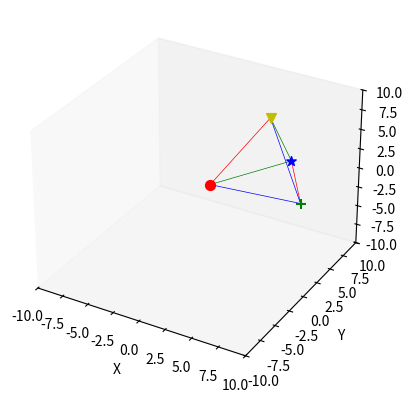
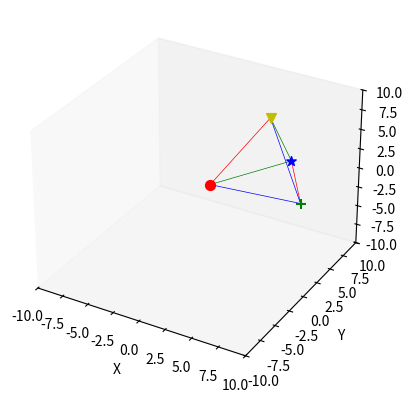
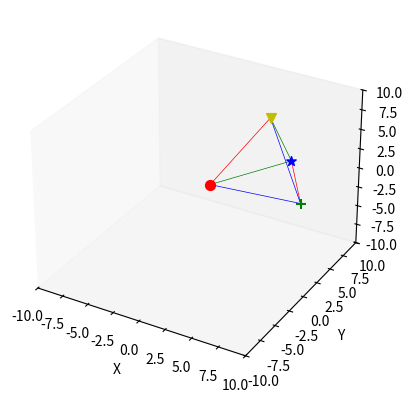
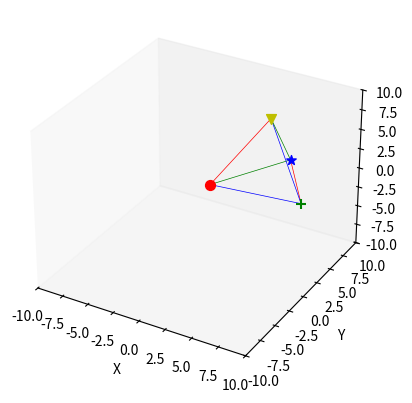
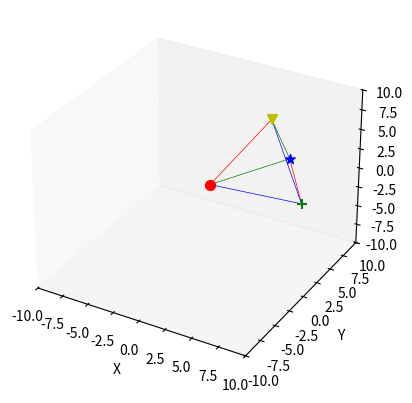
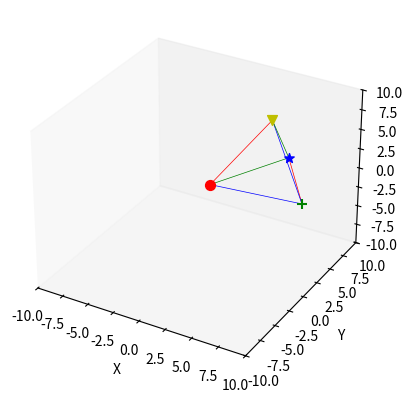
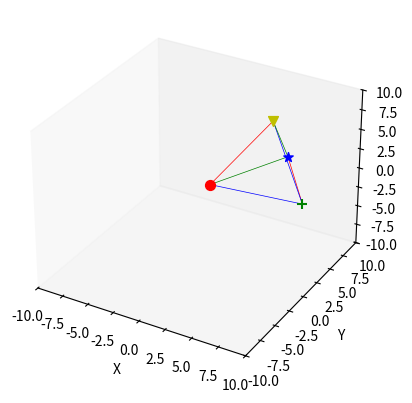
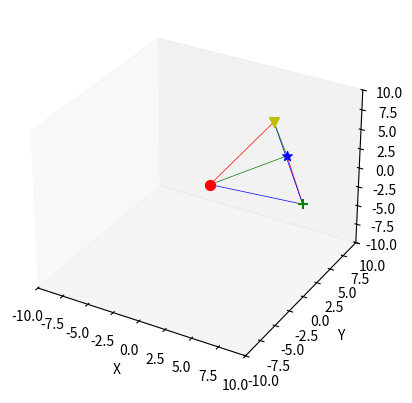
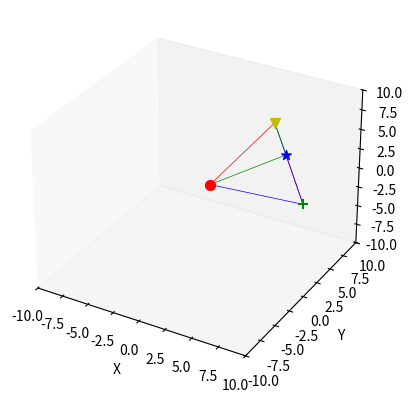
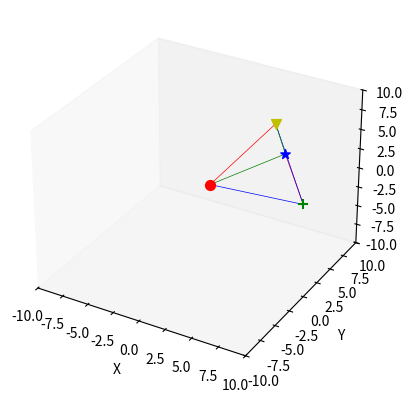
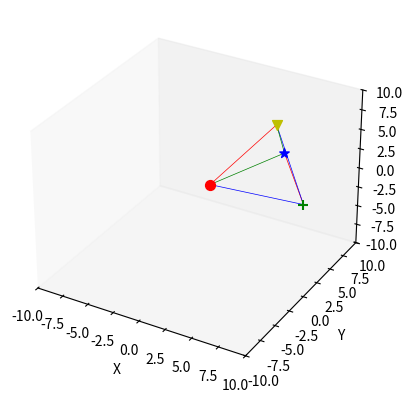
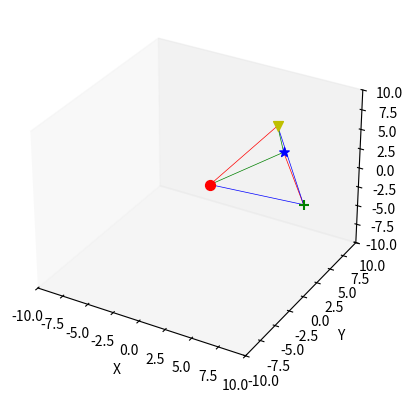
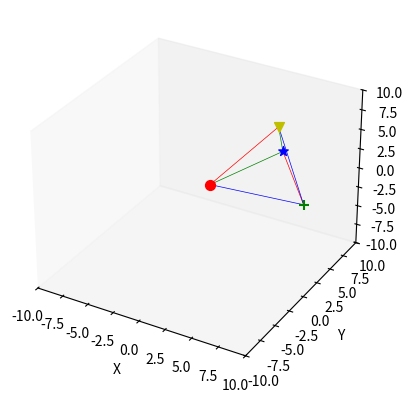
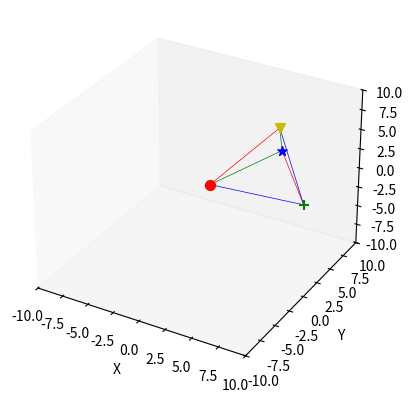
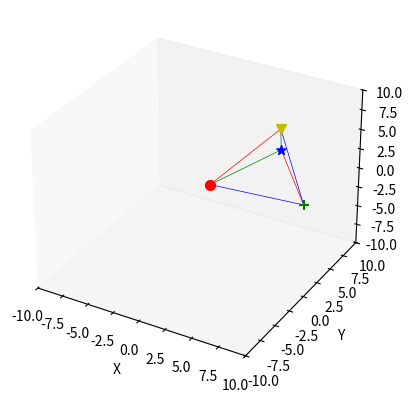
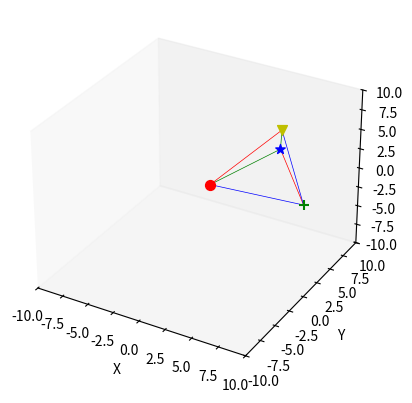

Source code (Python) for these figures, in order:
import matplotlib.pyplot as plt
from mpl_toolkits.mplot3d import Axes3D
import math
import numpy as np
from matplotlib import animation

def animate(i):
    print(i)
    radians = math.radians(i)
    cos = math.cos(radians)
    sin = math.sin(radians
                   )
    Rx = [[1,   0,      0,      0],
        [0,   cos,    -sin,   0],
        [0,   sin,    cos,    0],
        [0,   0,      0,      1]]

    Ry = [[cos,     0,  sin,    0],
        [0,       1,  0,      0],
        [-sin,    0,  cos,    0],
        [0,       0,  0,      1]]

    Rz = [[cos,     -sin,   0,  0],
        [sin,     cos,    0,  0],
        [0,       0,      1,  0],
        [0,       0,      0,  1]]

    nA = np.add(np.dot(Rz, np.dot(Ry, np.dot(Rx, np.subtract(A, ponto)))), ponto)
    nB = np.add(np.dot(Rz, np.dot(Ry, np.dot(Rx, np.subtract(B, ponto)))), ponto)
    nC = np.add(np.dot(Rz, np.dot(Ry, np.dot(Rx, np.subtract(C, ponto)))), ponto)
    nD = np.add(np.dot(Rz, np.dot(Ry, np.dot(Rx, np.subtract(D, ponto)))), ponto)

    nA = [float(nA[0]), float(nA[1]), float(nA[2])]
    nB = [float(nB[0]), float(nB[1]), float(nB[2])]
    nC = [float(nC[0]), float(nC[1]), float(nC[2])]
    nD = [float(nD[0]), float(nD[1]), float(nD[2])]

    fig = plt.figure()
    ax = fig.add_subplot(projection='3d')
    ax.set_ylabel('Y')
    ax.set_xlabel('X')
    ax.set_zlabel('Z')
    ax.set_xlim3d(-10, 10)
    ax.set_ylim3d(-10, 10)
    ax.set_zlim3d(-10, 10)
    ax.grid(False)

    # Desenhando os pontos A, B e C com as cores desejadas
    ax.scatter(nA[0], nA[1], nA[2], color='r', marker='o', s=50)
    ax.scatter(nB[0], nB[1], nB[2], color='g', marker='+', s=50)
    ax.scatter(nC[0], nC[1], nC[2], color='b', marker='*', s=50)
    ax.scatter(nD[0], nD[1], nD[2], color='y', marker='v', s=50)

    # 2 Desenhando os segmentos de reta ligando os pontos A, B e C
    ax.plot3D([nA[0], nB[0]], [nA[1], nB[1]], [nA[2], nB[2]], color='b', lw=0.5)
    ax.plot3D([nB[0], nC[0]], [nB[1], nC[1]], [nB[2], nC[2]], color='r', lw=0.5)
    ax.plot3D([nC[0], nA[0]], [nC[1], nA[1]], [nC[2], nA[2]], color='g', lw=0.5)
    ax.plot3D([nA[0], nD[0]], [nA[1], nD[1]], [nA[2], nD[2]], color='r', lw=0.5)
    ax.plot3D([nB[0], nD[0]], [nB[1], nD[1]], [nB[2], nD[2]], color='b', lw=0.5)
    ax.plot3D([nC[0], nD[0]], [nC[1], nD[1]], [nC[2], nD[2]], color='g', lw=0.5)

# Definindo as coordenadas dos pontos A, B e C
A = [1, 0, 1]
B = [9, 1, 1]
C = [5, 7, 1]
D = [5, 3, 9]

# Criando uma figura em 3D
fig = plt.figure()
ax = fig.add_subplot(projection='3d')

# Desenhando os pontos A, B e C com as cores desejadas
ax.scatter(A[0], A[1], A[2], color='r', marker='o', s=50)
ax.scatter(B[0], B[1], B[2], color='g', marker='+', s=50)
ax.scatter(C[0], C[1], C[2], color='b', marker='*', s=50)
ax.scatter(D[0], D[1], D[2], color='y', marker='v', s=50)

# 1 Desenhando os segmentos de reta ligando os pontos A, B e C
ax.plot3D([A[0], B[0]], [A[1], B[1]], [A[2], B[2]], color='b', lw=0.5)
ax.plot3D([B[0], C[0]], [B[1], C[1]], [B[2], C[2]], color='r', lw=0.5)
ax.plot3D([C[0], A[0]], [C[1], A[1]], [C[2], A[2]], color='g', lw=0.5)

ax.plot3D([A[0], D[0]], [A[1], D[1]], [A[2], D[2]], color='r', lw=0.5)
ax.plot3D([B[0], D[0]], [B[1], D[1]], [B[2], D[2]], color='b', lw=0.5)
ax.plot3D([C[0], D[0]], [C[1], D[1]], [C[2], D[2]], color='g', lw=0.5)


# Configurando os limites dos eixos x, y e z
ax.set_ylabel('Y')
ax.set_xlabel('X')
ax.set_xlim3d(-10, 10)
ax.set_ylim3d(-10, 10)
ax.set_zlim3d(-10, 10)
ax.grid(False)


A = np.array([[A[0]], [A[1]], [A[2]], [1]])
B = np.array([[B[0]], [B[1]], [B[2]], [1]])
C = np.array([[C[0]], [C[1]], [C[2]], [1]])
D = np.array([[D[0]], [D[1]], [D[2]], [1]])

ponto = A
ponto[3] = [0]

anim = animation.FuncAnimation(fig, animate, frames=30, interval = 100)

anim.save('testee.gif', writer ='writergif', fps = 60)
writergif = animation.PillowWriter(fps=10)
anim.save('testee.gif', writer=writergif)

# Importing Packages
import numpy as np
import matplotlib.pyplot as plt
from mpl_toolkits.mplot3d import Axes3D
from matplotlib import animation

# Time Array
t = np.linspace(0, 20, 100)

# Position Arrays
x = np.sin(np.pi/5 * t)
y = np.sin(np.pi/3 * t)
z = np.linspace(0, 100, 100)

# Setting up Data Set for Animation
dataSet = np.array([x, y, z])  # Combining our position coordinates
numDataPoints = len(t)

def animate_func(num):
    ax.clear()  # Clears the figure to update the line, point,   
                # title, and axes
    # Updating Trajectory Line (num+1 due to Python indexing)
    ax.plot3D(dataSet[0, :num+1], dataSet[1, :num+1], 
              dataSet[2, :num+1], c='blue')
    # Updating Point Location 
    ax.scatter(dataSet[0, num], dataSet[1, num], dataSet[2, num], 
               c='blue', marker='o')
    # Adding Constant Origin
    ax.plot3D(dataSet[0, 0], dataSet[1, 0], dataSet[2, 0],     
               c='black', marker='o')
    # Setting Axes Limits
    ax.set_xlim3d([-1, 1])
    ax.set_ylim3d([-1, 1])
    ax.set_zlim3d([0, 100])

    # Adding Figure Labels
    ax.set_title('Trajectory \nTime = ' + str(np.round(t[num],    
                 decimals=2)) + ' sec')
    ax.set_xlabel('x')
    ax.set_ylabel('y')
    ax.set_zlabel('z')
    
# Plotting the Animation
fig = plt.figure()
ax = plt.axes(projection='3d')
line_ani = animation.FuncAnimation(fig, animate_func, interval=100,   
                                   frames=numDataPoints)
plt.show()

# Saving the Animation
f = r"animate_func.gif"
writergif = animation.PillowWriter(fps=numDataPoints/6)
line_ani.save(f, writer=writergif)